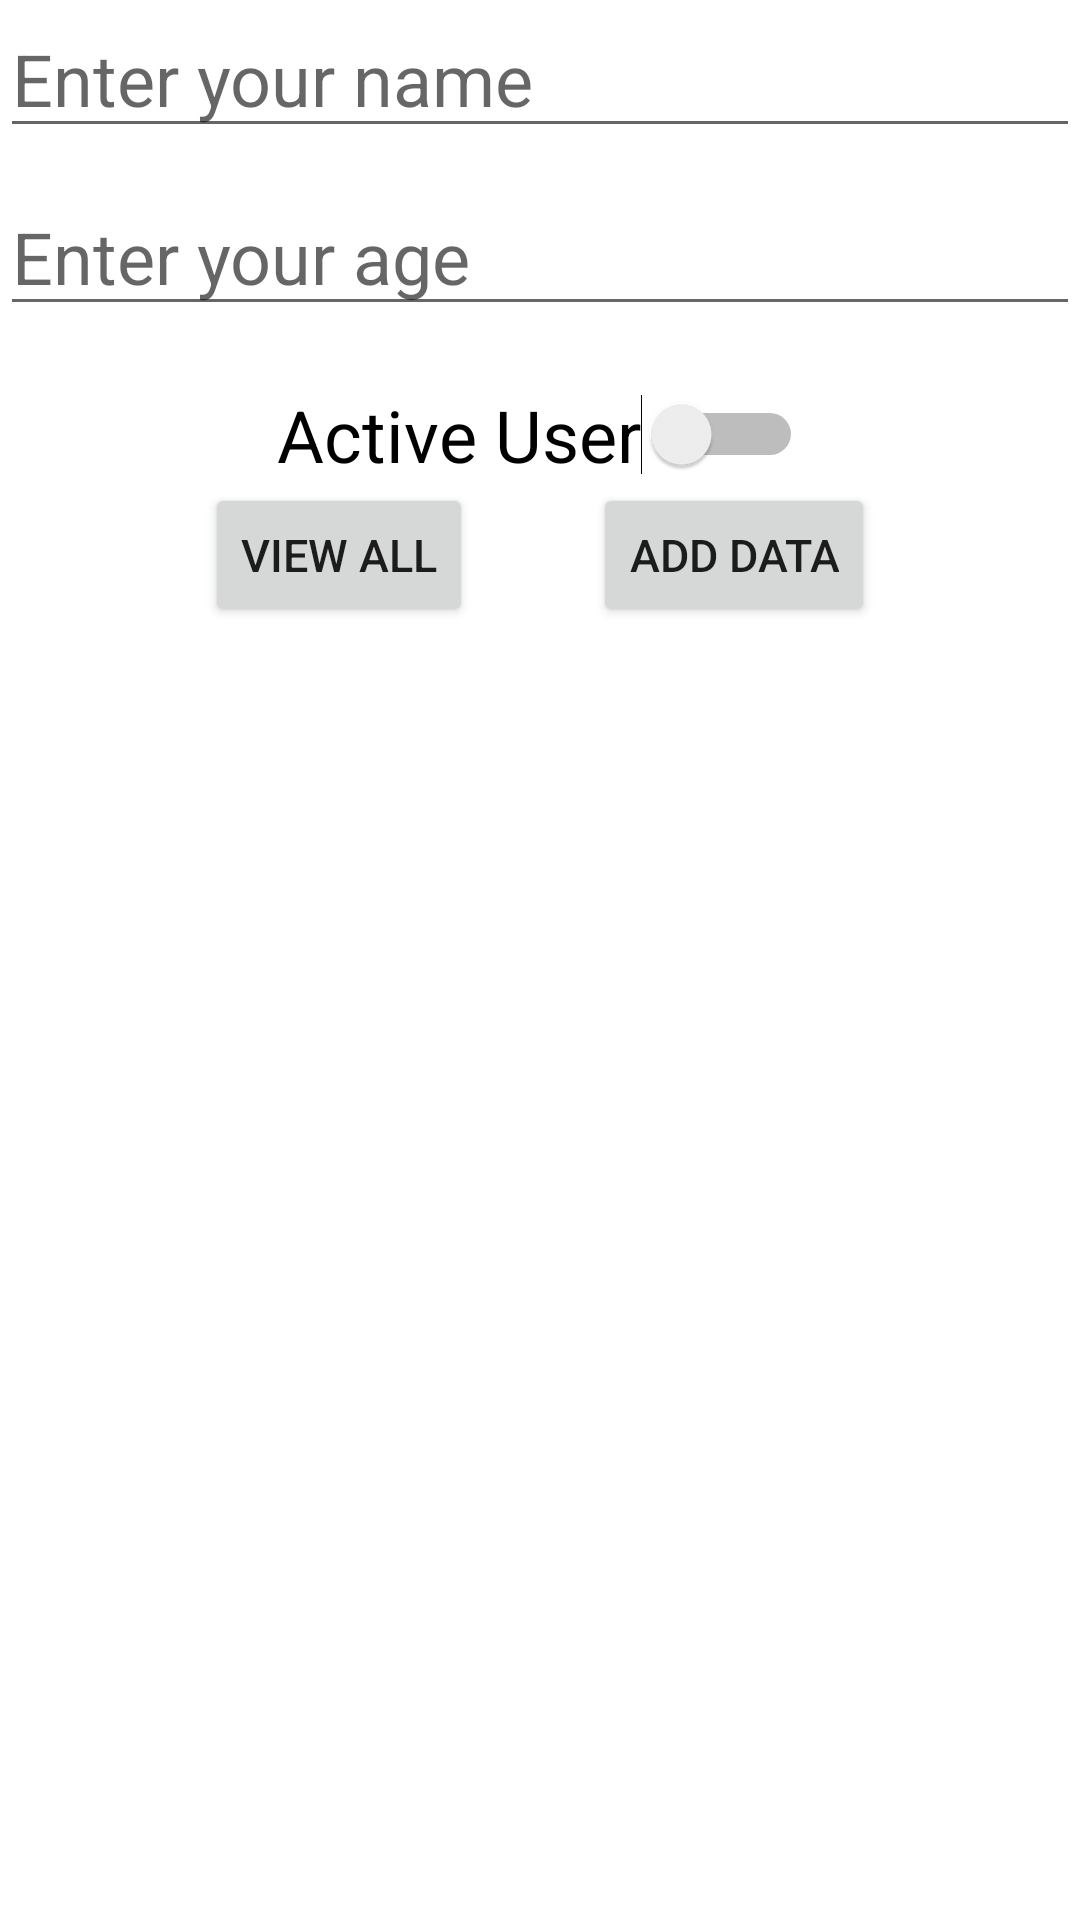

The Android layout XML behind this screen, and the referenced resources:
<!-- AndroidManifest.xml: application theme Theme.FirstApp -->
<!-- res/layout/activity_tutorial_sqlite.xml -->
<?xml version="1.0" encoding="utf-8"?>
<RelativeLayout xmlns:android="http://schemas.android.com/apk/res/android"
    xmlns:app="http://schemas.android.com/apk/res-auto"
    xmlns:tools="http://schemas.android.com/tools"
    android:layout_width="match_parent"
    android:layout_height="match_parent"
    tools:context=".TutorialSQLiteActivity">

        <EditText
            android:id="@+id/namePerson"
            android:layout_width="match_parent"
            android:layout_height="wrap_content"
            android:hint="Enter your name"
            android:inputType="textPersonName"
            android:textSize="24dp" />

        <EditText
            android:id="@+id/agePerson"
            android:layout_width="match_parent"
            android:layout_height="wrap_content"
            android:layout_below="@+id/namePerson"
            android:layout_marginTop="10dp"
            android:hint="Enter your age"
            android:inputType="number"
            android:textSize="24dp" />

        <Switch
            android:id="@+id/switchActiveUser"
            android:layout_width="wrap_content"
            android:layout_height="wrap_content"
            android:layout_below="@+id/agePerson"
            android:layout_centerHorizontal="true"
            android:layout_marginTop="20dp"
            android:text="Active User"
            android:textSize="24sp"
            tools:ignore="TouchTargetSizeCheck,UseSwitchCompatOrMaterialXml" />

        <RelativeLayout
            android:id="@+id/buttons"
            android:layout_width="wrap_content"
            android:layout_height="wrap_content"
            android:layout_below="@+id/switchActiveUser"
            android:layout_centerInParent="true"
            android:layout_centerHorizontal="true">

            <Button
                android:id="@+id/btnViewAll"
                android:layout_width="wrap_content"
                android:layout_height="wrap_content"
                android:layout_marginHorizontal="20dp"
                android:text="@string/view_all"
                android:textSize="15dp"

                />

            <Button
                android:id="@+id/btnAdd"
                android:layout_width="wrap_content"
                android:layout_height="wrap_content"
                android:layout_marginHorizontal="20dp"
                android:layout_toRightOf="@+id/btnViewAll"
                android:text="ADD DATA"
                android:textSize="15dp" />


    </RelativeLayout>
    <ListView
        android:id="@+id/listPersons"
        android:layout_below="@+id/buttons"
        android:layout_width="wrap_content"
        android:layout_height="wrap_content"
        android:layout_marginTop="21dp" />


</RelativeLayout>
<!-- resources referenced by this layout -->
<resources>
  <string name="view_all">VIEW ALL</string>
  <style name="Theme.FirstApp" parent="Theme.MaterialComponents.DayNight.DarkActionBar">
          
          <item name="colorPrimary">@color/purple_500</item>
          <item name="colorPrimaryVariant">@color/purple_700</item>
          <item name="colorOnPrimary">@color/white</item>
          
          <item name="colorSecondary">@color/teal_200</item>
          <item name="colorSecondaryVariant">@color/blueOcean</item>
          <item name="colorOnSecondary">@color/black</item>
          
          <item name="android:statusBarColor" tools:targetApi="l">?attr/colorPrimaryVariant</item>
          
      </style>
  <color name="purple_500">#FF6200EE</color>
  <color name="purple_700">#FF3700B3</color>
  <color name="white">#FFFFFFFF</color>
  <color name="teal_200">#FF03DAC5</color>
  <color name="blueOcean">#FF018786</color>
  <color name="black">#FF000000</color>
</resources>
